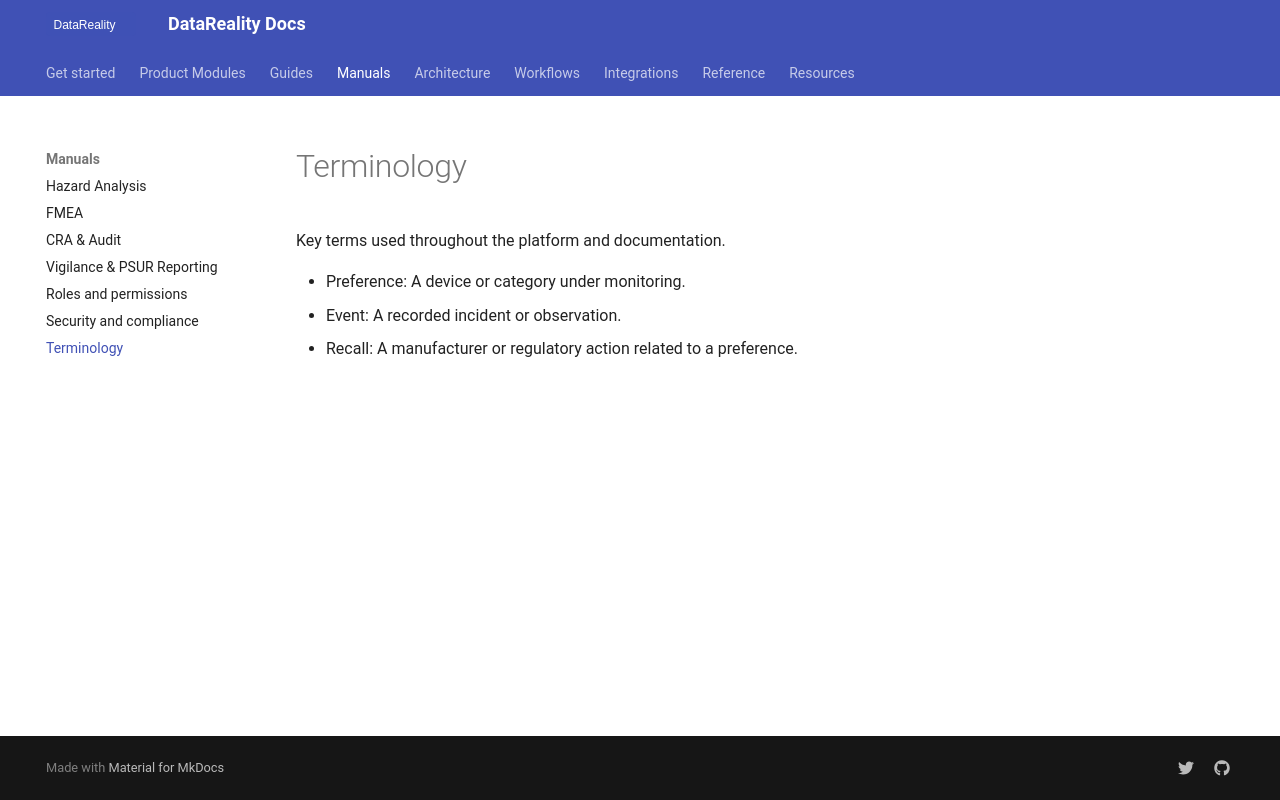

repository: shama-omg123/datareality-docs · page: manuals/terminology/index.html · generator: mkdocs

# Terminology

Key terms used throughout the platform and documentation.

- Preference: A device or category under monitoring.
- Event: A recorded incident or observation.
- Recall: A manufacturer or regulatory action related to a preference.
